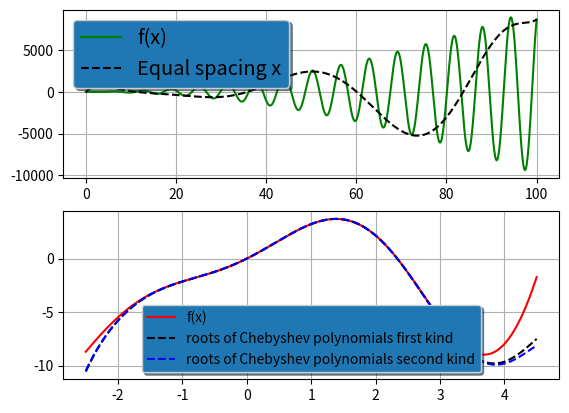

The matplotlib source for this figure:
import numpy as np
import matplotlib.pyplot as plt


class NewtonPolynomial:
    def __init__(self, x_coord: np.array, y_coord: np.array):
        self.__coef = np.zeros_like(x_coord)
        self.__x_coord = np.zeros_like(x_coord)
        self.load(x_coord, y_coord)

    def load(self, x_coord: np.array, y_coord: np.array):
        if (x_coord.ndim != 1) or (y_coord.ndim != 1) or (len(x_coord) != len(y_coord)):
            raise ValueError("Pass 1-dimensional array with same size")

        n = len(x_coord)
        self.__coef = y_coord.copy()
        self.__x_coord = x_coord.copy()
        for k in range(1, n):
            self.__coef[k:n] = (
                self.__coef[k:n] - self.__coef[k - 1]) / (x_coord[k:n] - x_coord[k - 1])

    def calculate(self, x) -> float:
        n = len(self.__coef) - 1
        value = self.__coef[n]
        for k in range(1, n + 1):
            value = (x - self.__x_coord[n - k]) * value + self.__coef[n - k]

        return value


def f(x):
    return 2. * np.sin(x) + x + x ** 2 * np.cos(x)


if __name__ == '__main__':
    # equal spacing roots
    axis_x = np.linspace(0, 100., 10)
    p_eq_space = NewtonPolynomial(axis_x, f(axis_x))
    test_x = np.linspace(0., 100., 1000)
    y = p_eq_space.calculate(test_x)

    # roots of Chebyshev polynomials
    m = 2 * len(axis_x)
    root_of_chebyshev_polynom_fs_kind = np.cos(
        np.pi / (2 * m) * (2 * np.arange(1, m + 1) - 1))[0:int(m + 1) // 2]
    root_of_chebyshev_polynom_sd_kind = np.cos(
        np.pi / (1 + m) * np.arange(1, m + 1))[0:int(m + 1) // 2]
    p_chebyshev_fs_kind = NewtonPolynomial(root_of_chebyshev_polynom_fs_kind,
                                           f(root_of_chebyshev_polynom_fs_kind))

    p_chebyshev_sd_kind = NewtonPolynomial(root_of_chebyshev_polynom_sd_kind,
                                           f(root_of_chebyshev_polynom_sd_kind))

    fig, (ax, ax1) = plt.subplots(2)
    ax.grid(True)
    ax.plot(test_x, f(test_x), 'g', label='f(x)', markevery=100)
    ax.plot(test_x, y, 'k--', label='Equal spacing x')

    legend1 = ax.legend(loc='upper left', shadow=True, fontsize='x-large')
    legend1.get_frame().set_facecolor('C0')

    test_x = np.linspace(-2.5, 4.5, 1000)

    ax1.grid(True)
    ax1.plot(test_x, f(test_x), 'r', label='f(x)', markevery=100)
    ax1.plot(test_x, p_chebyshev_fs_kind.calculate(test_x), 'k--',
             label='roots of Chebyshev polynomials first kind')
    ax1.plot(test_x, p_chebyshev_sd_kind.calculate(test_x), 'b--',
             label='roots of Chebyshev polynomials second kind')

    legend2 = ax1.legend(loc='lower center', shadow=True, )
    legend2.get_frame().set_facecolor('C0')

    plt.show()
